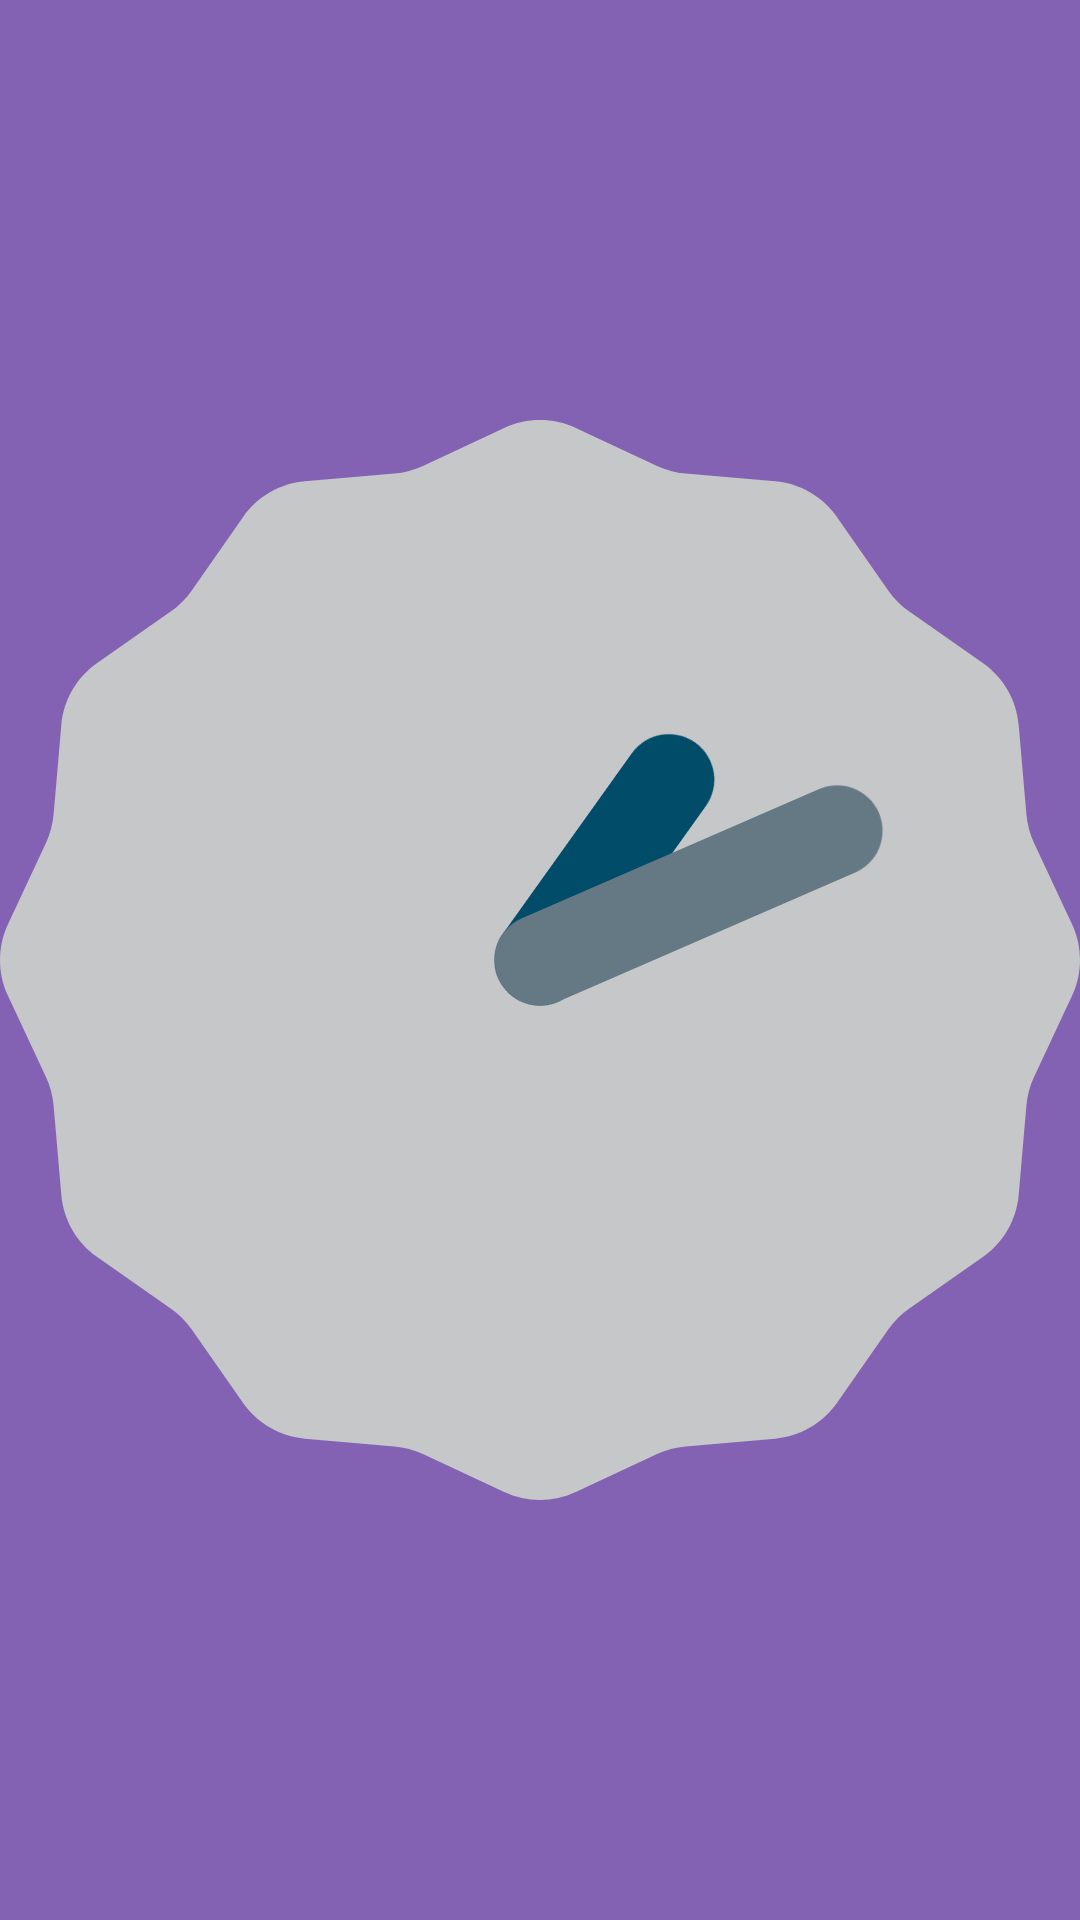

Here is an Android app screen rendered from its layout file. Give the layout XML and the strings, colors and styles it references.
<!-- AndroidManifest.xml: application theme Theme.TP3Mobile -->
<!-- res/layout/frag_digital.xml -->
<?xml version="1.0" encoding="utf-8"?>
<androidx.constraintlayout.widget.ConstraintLayout xmlns:android="http://schemas.android.com/apk/res/android"
    xmlns:app="http://schemas.android.com/apk/res-auto"
    android:layout_width="match_parent"
    android:layout_height="match_parent">

    <AnalogClock
        android:layout_width="match_parent"
        android:layout_height="match_parent"
        android:background="#8462B3"
        app:layout_constraintBottom_toBottomOf="parent"
        app:layout_constraintEnd_toEndOf="parent"
        app:layout_constraintStart_toStartOf="parent"
        app:layout_constraintTop_toTopOf="parent" />

</androidx.constraintlayout.widget.ConstraintLayout>
<!-- resources referenced by this layout -->
<resources>
  <style name="Theme.TP3Mobile" parent="Theme.MaterialComponents.DayNight.DarkActionBar">
          
          <item name="colorPrimary">@color/grey</item>
          <item name="colorPrimaryVariant">@color/grey_700</item>
          <item name="colorOnPrimary">@color/white</item>
          
          <item name="colorSecondary">@color/red_200</item>
          <item name="colorSecondaryVariant">@color/red_900</item>
          <item name="colorOnSecondary">@color/red_500</item>
          
          <item name="android:statusBarColor">?attr/colorPrimaryVariant</item>
          
      </style>
  <color name="grey">#FF808080</color>
  <color name="grey_700">#FF616161</color>
  <color name="white">#FFFFFFFF</color>
  <color name="red_200">#FFFF5252</color>
  <color name="red_900">#FFB71C1C</color>
  <color name="red_500">#FFF44336</color>
</resources>
